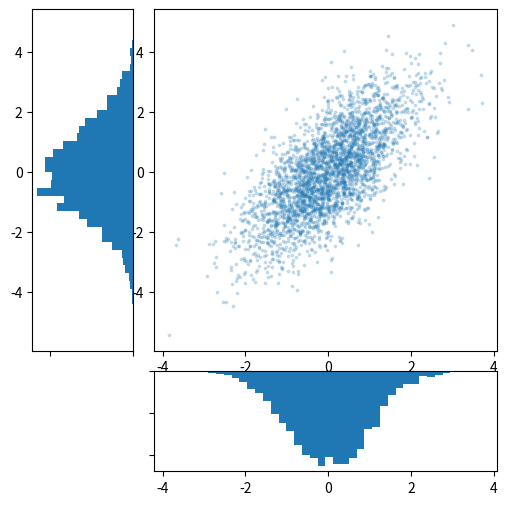

This chart was generated by the following Python code:
import matplotlib.pyplot as plt
import numpy as np

if __name__ == '__main__':
    mean = [0, 0]
    cov = [[1, 1], [1, 2]]
    x, y = np.random.multivariate_normal(mean, cov, 3000).T

    # 宽和高:6
    fig = plt.figure(figsize=(6, 6))
    grid = plt.GridSpec(4, 4, hspace=0.2, wspace=0.2)
    main_ax = fig.add_subplot(grid[:-1, 1:])
    
    # 直方图：x,y
    y_hist = fig.add_subplot(grid[:-1, 0], xticklabels=[], sharey=main_ax)
    x_hist = fig.add_subplot(grid[-1, 1:], yticklabels=[], sharex=main_ax)
    main_ax.scatter(x, y, s=3, alpha=0.2)

    x_hist.hist(x, 40, histtype='stepfilled', orientation='vertical')
    x_hist.invert_yaxis()

    y_hist.hist(y, 40, histtype='stepfilled', orientation='horizontal')
    y_hist.invert_xaxis()

    plt.show()
